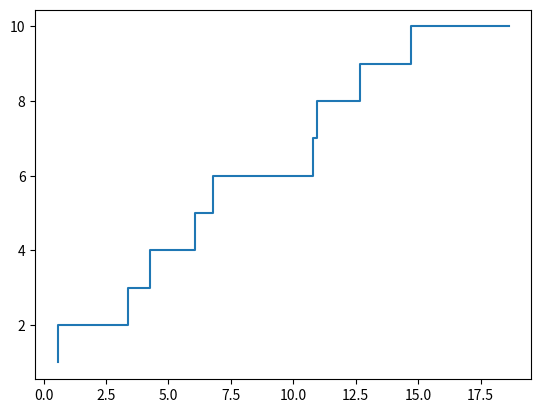

Reproduce this figure in Python. (Note: this script raises an exception after producing the figure.)
from random import expovariate
from matplotlib.pyplot import *
from random import seed

tpll = 2.0             # Tiempo promedio entre llegadas
T = 15                 # Tiempo total de la simulación

N = 0                  # Variable de estado: número de llegadas

t = 0                  # Hora de simulación actual


while t <= T:
    N = N + 1
    # Avance del tiempo simulado
    t = t + expovariate(1/tpll)

print('Número total de llegadas = ', N)

tpll = 2.0             # Tiempo promedio entre llegadas
T = 15                 # Tiempo total de la simulación

N = 0                  # Variable de estado: número de llegadas

t = 0                  # Hora de simulación actual

while t <= T:
    N = N + 1
    # Avance del tiempo simulado
    t = t + expovariate(1/tpll)

print('Número total de llegadas = ', N)

from random import expovariate
from matplotlib.pyplot import *
from random import seed
from math import inf as Infinity
from statistics import mean

tpll = 2.0             # Tiempo promedio entre llegadas
T = 15                 # Tiempo total de la simulación

N = 0                  # Variable de estado: número de llegadas

t = 0                  # Hora de simulación actual

llegadas = []
num = []

while t <= T:
    N = N + 1
    # Avance del tiempo simulado
    t = t + expovariate(1/tpll)
    llegadas.append(t)
    num.append(N)

step(llegadas, num)
print('Número total de llegadas = ', N)

tpll = 2.0                      # Tiempo de inter arrivo promedio
tps = 1.0                       # Tiempo de servicio promedio
T = 100.0                       # Tiempo total de la simulación
t = 0.0                         # Tiempo de simulación actual

N = 0                           # Variable de estado: número de clientes en el sistema

# Hora de arrivo del siguiente evento

T_arrivo = expovariate(1.0/tpll)

# Hora del próximo evento de salida

T_salida = Infinity

X = []
Y = []

while t <= T:
    tll = expovariate(1.0/tpll)
    ts = expovariate(1.0/tps)
    if tll < ts:
        N += 1
        t = t + tll
        X.append(t)
        Y.append(N)

    else:
        if N > 0:
            N -= 1
            t = t + ts
            X.append(t)
            Y.append(N)

fig = figure(1, figsize=(16, 8))
step(X, Y, Linewidth=1.2, color='black')
xlabel('Tiempo', size=16)
ylabel('N', size=16)
show()







tpll = 2.0                      # Tiempo de inter arrivo promedio
tps = 1.0                       # Tiempo de servicio promedio
T = 100.0                       # Tiempo total de la simulación
t = 0.0                         # Tiempo de simulación actual

N = 0                           # Variable de estado: número de clientes en el sistema

# Hora de arrivo del siguiente evento

T_arrivo = expovariate(1.0/tpll)

# Hora del próximo evento de salida

T_salida = Infinity

while t <= T:
    if T_arrivo < T_salida:                                  # Evento de arrivo
        t = T_arrivo
        N = N + 1.0
        T_arrivo = t + expovariate(1.0/tpll)
        if N == 1:
            T_salida = t + expovariate(1.0/tps)
    else:                                                    # Evento de salida
        t = T_salida
        N = N - 1.0
        if N > 0:
            T_salida = t + expovariate(1.0/tps)
        else:
            T_salida = Infinity

print('Número total de llegadas = ', N)

from random import expovariate
from statistics import mean
from math import inf as Infinity

# Parametros

lamda = 1.3                         # Razón de arrivos (1/Lambda)  Ojo
mu = 2.0                            # Razón de salida (1/Mu)       Ojo


Num_Pkts = 100000                   # Numero de paquetes a simular
#T = 100000
count = 0                           # Contador de paquetes simulados
t = 0
N = 0                               # Variable de estado: numero de paquetes en el sistema

tll = expovariate(lamda)            # Tiempo de llegada
ts = Infinity                       # Tiempo de salida

# Variables de salida
tll_Data = []                       # Lista de tiempos de llegada
ts_Data = []                        # Lista de tiempos de salida
r_Data = []                         # Lista de retrasos individuales

while count < Num_Pkts:
#while t < T:
    if tll < ts:                           # Evento de llegada
        t = tll
        tll_Data.append(t)
        N = N + 1.0
        tll = t + expovariate(lamda)
        if N == 1:
            ts = t + expovariate(mu)
    else:                                         # Evento de salida
        t = ts
        ts_Data.append(t)
        N = N - 1.0
        count = count + 1                         # Paquetes simulados
        if N > 0:
            ts = t + expovariate(mu)
        else:
            ts = Infinity

# Estimación del retraso promedio:

for i in range(Num_Pkts):
#for i in range(T):
    d = ts_Data[i] - tll_Data[i]
    r_Data.append(d)

print( "Retraso promedio = ", round( mean(r_Data), 4) )





# Parametros

lamda = 4.0                         # Razón de arrivos (1/Lambda)  Ojo
mu = 6.0                            # Razón de salida (1/Mu)       Ojo


Num_Pkts = 100000                   # Numero de paquetes a simular
#T = 100000
count = 0                           # Contador de paquetes simulados
t = 0
N = 0                               # Variable de estado: numero de paquetes en el sistema

tll = expovariate(lamda)            # Tiempo de llegada
ts = Infinity                       # Tiempo de salida

t_evento_anterior = 0.0             # tiempo del último evento ****************Nuevas líneas de código***********


# Variables de salida
tll_Data = []                       # Lista de tiempos de llegada
ts_Data = []                        # Lista de tiempos de salida
r_Data = []                         # Lista de retrasos individuales
Area = []                           # Area de escalón ***********************************************************


while count < Num_Pkts:
#while t < T:
    if tll < ts:                           # Evento de llegada
        t = tll
        tll_Data.append(t)

        # Area del escalón ***********************************************************************************
        Area.append((t - t_evento_anterior)*N)
        t_evento_anterior = t


        N = N + 1.0
        tll = t + expovariate(lamda)
        if N == 1:
            ts = t + expovariate(mu)
    else:                                         # Evento de salida
        t = ts
        ts_Data.append(t)

        # Area del escalón ***********************************************************************************
        Area.append((t - t_evento_anterior)*N)
        t_evento_anterior = t


        N = N - 1.0
        count = count + 1                         # Paquetes simulados
        if N > 0:
            ts = t + expovariate(mu)
        else:
            ts = Infinity

# Estimación del retraso promedio:

for i in range(Num_Pkts):
#for i in range(T):
    d = ts_Data[i] - tll_Data[i]
    r_Data.append(d)

print( "Retraso promedio = W = ", round( mean(r_Data), 4) )
print( "E[ N(t)] = L = ", round(sum(Area)/t, 4))









from random import expovariate
from statistics import mean
from math import inf as Infinity
from random import seed
from matplotlib.pyplot import *

# Parametros

lamda = 4.0                         # Razón de arrivos (1/Lambda)  Ojo
mu = 6.0                            # Razón de salida (1/Mu)       Ojo


Num_Pkts = 100000                   # Numero de paquetes a simular
#T = 100000
count = 0                           # Contador de paquetes simulados
t = 0
N = 0                               # Variable de estado: numero de paquetes en el sistema

tll = expovariate(lamda)            # Tiempo de llegada
ts = Infinity                       # Tiempo de salida
t_evento_anterior = 0.0             # tiempo del último evento ****************Nuevas líneas de código***********

# Variables de salida
tll_Data = []                       # Lista de tiempos de llegada
ts_Data = []                        # Lista de tiempos de salida
r_Data = []                         # Lista de retrasos individuales

Data = {}                           # Diccionario *****************************************************************

while count < Num_Pkts:
#while t < T:
    if tll < ts:                           # Evento de llegada
        t = tll

        # longitud del intervalo entre llegadas *********************************************************************
        delta = t - t_evento_anterior
        if N in Data:
            Data[N] += delta
        else:
            Data[N] = delta
        t_evento_anterior = t

        tll_Data.append(t)
        N = N + 1.0
        tll = t + expovariate(lamda)
        if N == 1:
            ts = t + expovariate(mu)
    else:                                         # Evento de salida
        t = ts

        # Longitud del intervalo de tiempo **************************************************************************
        delta = t - t_evento_anterior
        if N in Data:
            Data[N] += delta
        else:
            Data[N] = delta
        t_evento_anterior = t

        ts_Data.append(t)
        N = N - 1.0
        count = count + 1                         # Paquetes simulados
        if N > 0:
            ts = t + expovariate(mu)
        else:
            ts = Infinity

##################################### se procesan los datos de salida ########################################

# Estimación del retraso promedio:

for i in range(Num_Pkts):
#for i in range(T):
    d = ts_Data[i] - tll_Data[i]
    r_Data.append(d)

print( "Retraso promedio = ", round( mean(r_Data), 4) )

# Estimación de la probabilidad de P(N=k):
for (key, value) in Data.items():
    Data[key] = value/t

# Se verifica que la probabilidad total es 1.0

print('Suma de probabilidades =', sum(Data.values()))

# Se verifican los valores de expectación
media = 0.0

for (key, value) in Data.items():
    media = media + key*value
    print(key, round(value, 4))
print('E[N] = ', media)























from random import expovariate
from statistics import mean, pstdev
from math import inf as Infinity
from random import seed
from matplotlib.pyplot import *
from time import time

def mm1_W(lamda, mu, Num_Pkts):
    #Num_Pkts = 100000                   # Numero de paquetes a simular
    #T = 100000
    count = 0                           # Contador de paquetes simulados
    t = 0
    N = 0                               # Variable de estado: numero de paquetes en el sistema

    tll = expovariate(lamda)            # Tiempo de llegada
    ts = Infinity                       # Tiempo de salida

    # Variables de salida
    tll_Data = []                       # Lista de tiempos de llegada
    ts_Data = []                        # Lista de tiempos de salida
    r_Data = []                         # Lista de retrasos individuales

    while count < Num_Pkts:
    #while t < T:
        if tll < ts:                           # Evento de llegada
            t = tll
            tll_Data.append(t)
            N = N + 1.0
            tll = t + expovariate(lamda)
            if N == 1:
                ts = t + expovariate(mu)
        else:                                         # Evento de salida
            t = ts
            ts_Data.append(t)
            N = N - 1.0
            count = count + 1                         # Paquetes simulados
            if N > 0:
                ts = t + expovariate(mu)
            else:
                ts = Infinity

    # Estimación del retraso promedio:

    for i in range(Num_Pkts):
    #for i in range(T):
        d = ts_Data[i] - tll_Data[i]
        r_Data.append(d)

    return mean(r_Data)

mm1_W(4.0,6.0,100)

lamda = 4.0
mu = 6.0


Num_Rep = 100                       # Numero de repeticiones
Delay = []                          # Lista de resultados para el retraso promedio W

for i in range(Num_Rep):
    seed()
    d = mm1_W(lamda, mu,1000)
    Delay.append(d)

# Estimación del promedio de las repeticiones

fig = figure(1, figsize=(16,8))
plot(Delay, linewidth=2, label='W')
axhline(y=mean(Delay), color='red',label='W promedio')
axhline(y=mean(Delay) + pstdev(Delay), color='green')
axhline(y=mean(Delay) - pstdev(Delay), color='green')
title("Estimación de W", color = 'red')
xlabel('Número de experimentos')
ylabel('W (hrs)')
legend()
show()


print("Retraso promedio W = " , round( mean(Delay), 4) )
print("Con un error de =", round(pstdev(Delay), 4))
print("W está entre:" , round(mean(Delay) - pstdev(Delay), 4), "y", round(mean(Delay) + pstdev(Delay), 4) )

def mm1_W(lamda, mu, Num_Pkts):
    #Num_Pkts = 100000                   # Numero de paquetes a simular
    #T = 100000
    count = 0                           # Contador de paquetes simulados
    t = 0
    N = 0                               # Variable de estado: numero de paquetes en el sistema

    tll = expovariate(lamda)            # Tiempo de llegada
    ts = Infinity                       # Tiempo de salida

    # Variables de salida
    tll_Data = []                       # Lista de tiempos de llegada
    ts_Data = []                        # Lista de tiempos de salida
    r_Data = []                         # Lista de retrasos individuales

    while count < Num_Pkts:
    #while t < T:
        if tll < ts:                           # Evento de llegada
            t = tll
            tll_Data.append(t)
            N = N + 1.0
            tll = t + expovariate(lamda)
            if N == 1:
                ts = t + expovariate(mu)
        else:                                         # Evento de salida
            t = ts
            ts_Data.append(t)
            N = N - 1.0
            count = count + 1                         # Paquetes simulados
            if N > 0:
                ts = t + expovariate(mu)
            else:
                ts = Infinity

    # Estimación del retraso promedio:

    for i in range(Num_Pkts):
    #for i in range(T):
        d = ts_Data[i] - tll_Data[i]
        r_Data.append(d)

    return r_Data

def mm1_W_cum(lamda, mu, Num_Pkts):
    Delay = mm1_W(lamda, mu, Num_Pkts)
    Delay_Cum = []
    for i in range(Num_Pkts):
        Delay_Cum.append( sum(Delay[0:i+1])/(i+1) )

    return Delay_Cum

lamda = 4.0
mu = 6.0

n = 10000                         # Número de clientes/paquetes simulados
R = 5                             # Número de repeticiones

Y =  np.zeros( shape = (R, n) )   # Variable de salida W

# Generamos las muestras/repeticiones
for i in range(R):
    seed()
    Y[i] = mm1_W_cum(lamda, mu, n)

# Calculamos la media
Z = []
for i in range(n):
    Z.append( sum(Y[:,i]) / R )

# Graficamos Y y Z
fig = figure(1, figsize=(12, 8))
plot(Y[0], "k--", label="Y[0]", color='blue')
plot(Y[1], "k--", label="Y[1]", color='green')
plot(Y[2], "k--", label="Y[2]", color='red')
plot(Y[3], "k--", label="Y[3]", color='magenta')
plot(Y[4], "k--", label="Y[4]", color='cyan')
plot(Z, "k", linewidth=2, label="Z")


xlabel("$n$", size=16)
ylabel("$W_{cum}$", size=16)
legend(loc='upper right', shadow=True)
show()

